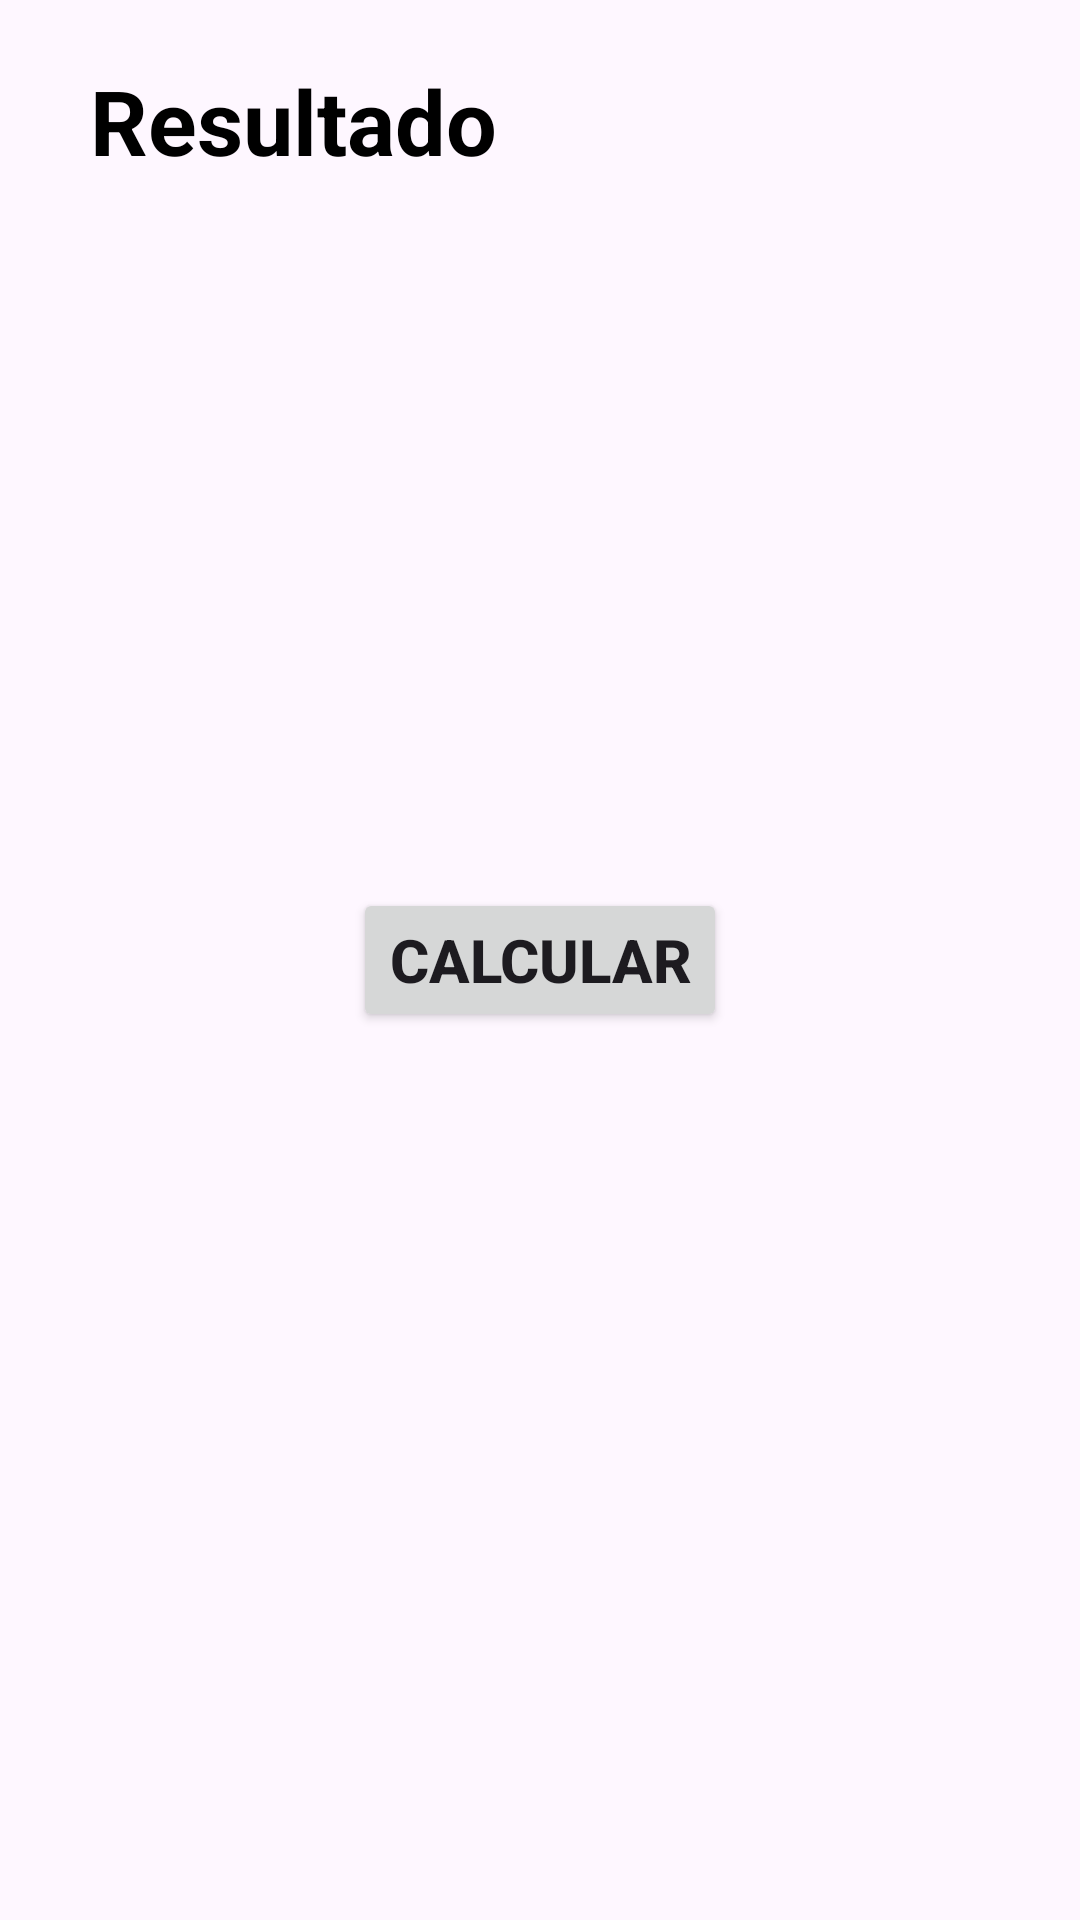

This screen was rendered from an Android layout file. Write that file and the resources it references.
<!-- AndroidManifest.xml: application theme Theme.PC01_Vasquez -->
<!-- res/layout/activity_result.xml -->
<?xml version="1.0" encoding="utf-8"?>
<androidx.constraintlayout.widget.ConstraintLayout xmlns:android="http://schemas.android.com/apk/res/android"
    xmlns:app="http://schemas.android.com/apk/res-auto"
    xmlns:tools="http://schemas.android.com/tools"
    android:id="@+id/main"
    android:layout_width="match_parent"
    android:layout_height="match_parent"
    android:orientation="vertical"
    tools:context=".MainActivity">
    <TextView
        android:id="@+id/tvResultTitle"
        android:layout_width="300dp"
        android:layout_height="wrap_content"
        android:text="Resultado"
        android:textStyle="bold"
        android:textSize="30sp"
        app:layout_constraintEnd_toEndOf="parent"
        app:layout_constraintStart_toStartOf="parent"
        app:layout_constraintTop_toTopOf="parent"
        android:textColor="@color/design_default_color_on_secondary"
        android:layout_marginTop="20dp"

        />

    <TextView
        android:id="@+id/tvPromedio"
        android:layout_width="300dp"
        android:layout_height="wrap_content"
        android:layout_gravity="center"
        android:layout_marginTop="152dp"
        android:maxLines="1"
        android:singleLine="true"
        app:layout_constraintEnd_toEndOf="parent"
        app:layout_constraintHorizontal_bias="0.495"
        app:layout_constraintStart_toStartOf="parent"
        app:layout_constraintTop_toTopOf="parent" />
    <TextView
        android:id="@+id/tvResult"
        android:layout_width="300dp"
        android:layout_height="wrap_content"
        android:layout_gravity="center"
        android:layout_marginTop="152dp"
        android:maxLines="1"
        android:singleLine="true"
        app:layout_constraintEnd_toEndOf="parent"
        app:layout_constraintHorizontal_bias="0.495"
        app:layout_constraintStart_toStartOf="parent"
        app:layout_constraintTop_toTopOf="@id/tvPromedio" />

    <Button
        android:id="@+id/btnCalcular"
        android:layout_width="wrap_content"
        android:layout_height="wrap_content"
        android:text="Calcular"
        android:textSize="20sp"
        android:textStyle="bold"
        app:layout_constraintBottom_toBottomOf="parent"
        app:layout_constraintEnd_toEndOf="parent"
        app:layout_constraintStart_toStartOf="parent"
        app:layout_constraintTop_toTopOf="parent" />

</androidx.constraintlayout.widget.ConstraintLayout>
<!-- resources referenced by this layout -->
<resources>
  <style name="Theme.PC01_Vasquez" parent="Base.Theme.PC01_Vasquez" />
  <style name="Base.Theme.PC01_Vasquez" parent="Theme.Material3.DayNight.NoActionBar">
          
          
      </style>
</resources>
